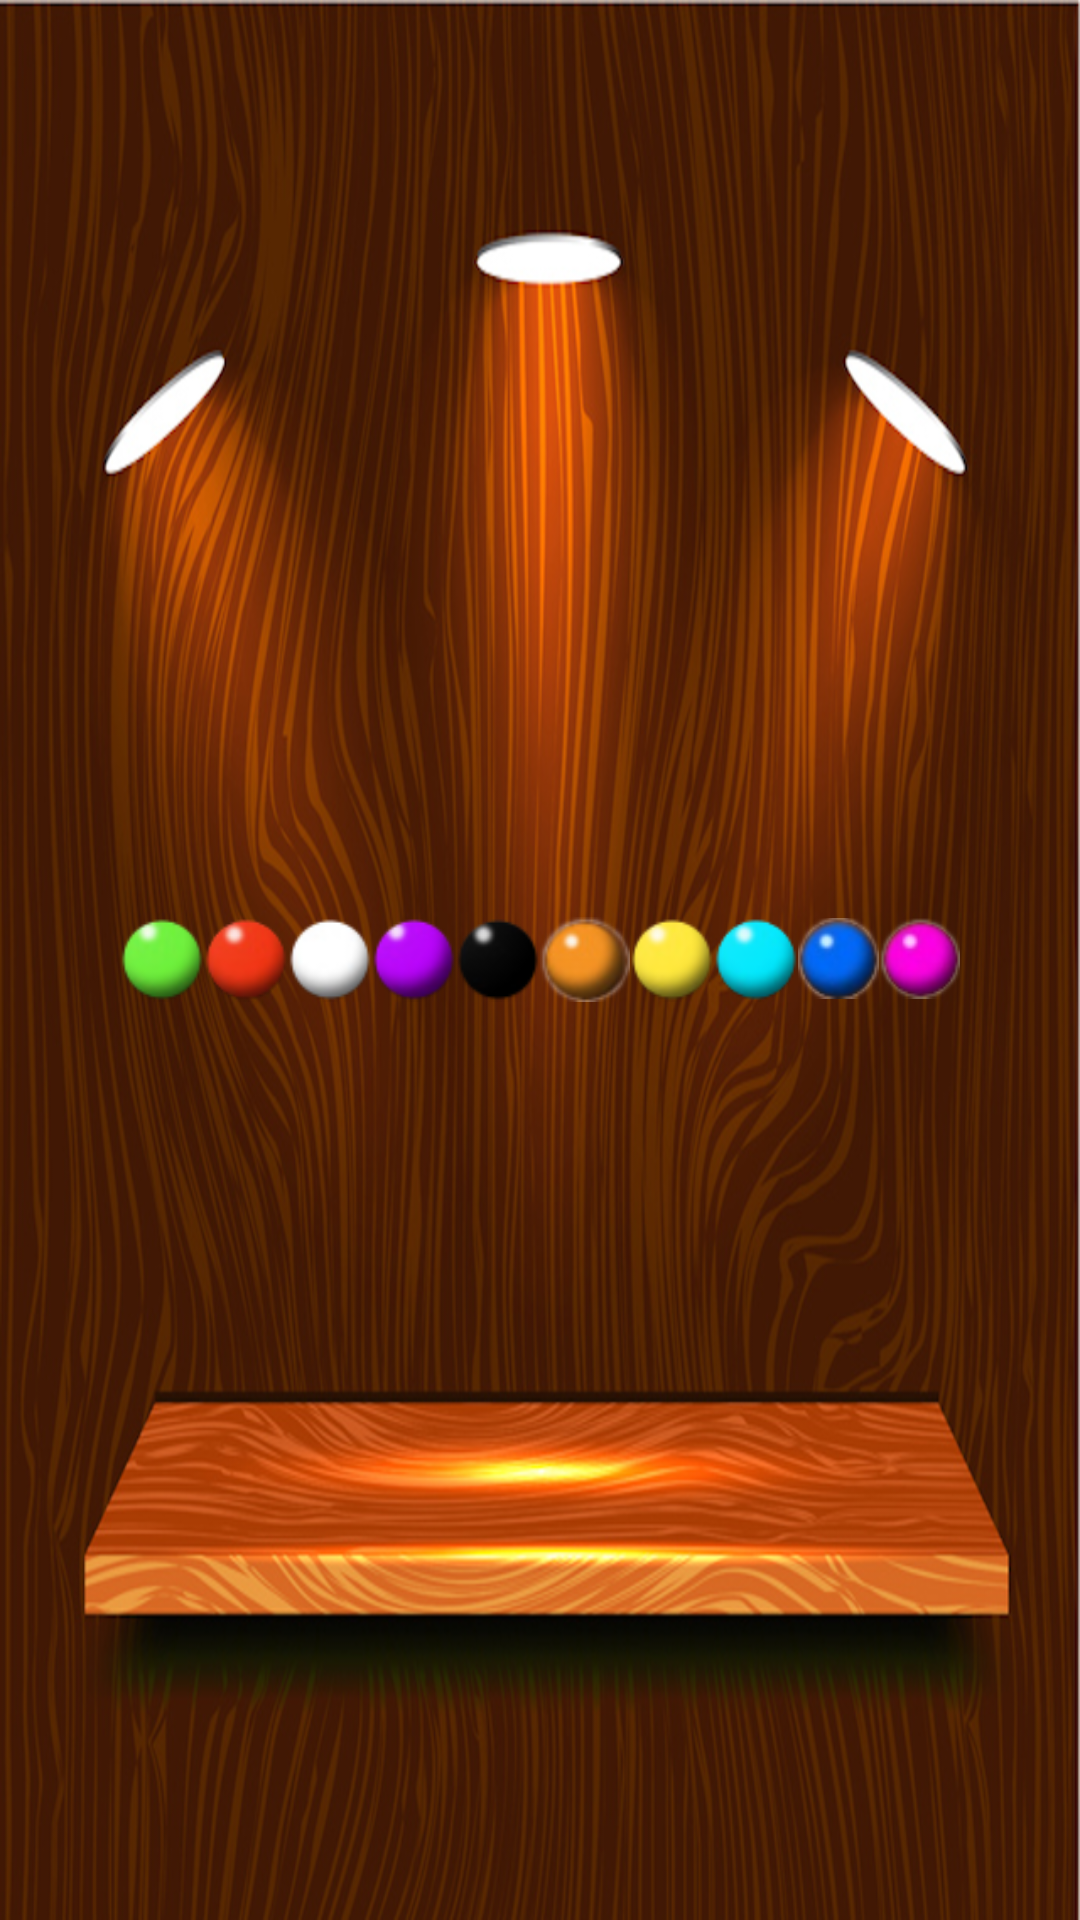

This screen was rendered from an Android layout file. Write that file and the resources it references.
<!-- AndroidManifest.xml: application theme AppTheme -->
<!-- res/layout/dialog_normal.xml -->
<?xml version="1.0" encoding="utf-8"?>
<RelativeLayout xmlns:android="http://schemas.android.com/apk/res/android"
    xmlns:app="http://schemas.android.com/apk/res-auto"
    xmlns:tools="http://schemas.android.com/tools"
    android:background="@drawable/wooden_shelf"
    android:layout_width="match_parent"
    android:layout_height="match_parent">

    <LinearLayout
        android:orientation="horizontal"
        android:layout_width="match_parent"
        android:layout_height="wrap_content"
        android:layout_marginRight="40dp"
        android:layout_marginLeft="40dp"
        tools:ignore="UselessParent"
        android:layout_centerVertical="true"
        android:layout_centerHorizontal="true">

        <ImageView
            android:layout_width="wrap_content"
            android:layout_height="wrap_content"
            app:srcCompat="@drawable/pverde"
            android:id="@+id/green"
            android:onClick="onClick"
            android:layout_weight="1"
            tools:ignore="ContentDescription" />

        <ImageView
            android:layout_width="wrap_content"
            android:layout_height="wrap_content"
            app:srcCompat="@drawable/pred"
            android:id="@+id/red"
            android:onClick="onClick"
            android:layout_weight="1"
            android:contentDescription=""
            tools:ignore="ContentDescription" />

        <ImageView
            android:layout_width="wrap_content"
            android:layout_height="wrap_content"
            app:srcCompat="@drawable/pbianco"
            android:id="@+id/white"
            android:onClick="onClick"
            android:layout_weight="1"
            tools:ignore="ContentDescription" />

        <ImageView
            android:layout_width="wrap_content"
            android:layout_height="wrap_content"
            app:srcCompat="@drawable/pviola"
            android:id="@+id/purple"
            android:onClick="onClick"
            android:layout_weight="1"
            tools:ignore="ContentDescription" />

        <ImageView
            android:layout_width="wrap_content"
            android:layout_height="wrap_content"
            app:srcCompat="@drawable/pnera"
            android:id="@+id/black"
            android:onClick="onClick"
            android:layout_weight="1"
            tools:ignore="ContentDescription" />

        <ImageView
            android:layout_width="wrap_content"
            android:layout_height="wrap_content"
            app:srcCompat="@drawable/porange"
            android:id="@+id/orange"
            android:onClick="onClick"
            android:layout_weight="1"
            tools:ignore="ContentDescription" />

        <ImageView
            android:layout_width="wrap_content"
            android:layout_height="wrap_content"
            app:srcCompat="@drawable/pgiallo"
            android:id="@+id/yellow"
            android:onClick="onClick"
            android:layout_weight="1"
            tools:ignore="ContentDescription" />

        <ImageView
            android:layout_width="wrap_content"
            android:layout_height="wrap_content"
            app:srcCompat="@drawable/pazzurro"
            android:id="@+id/blue"
            android:onClick="onClick"
            android:layout_weight="1"
            tools:ignore="ContentDescription" />

        <ImageView
            android:layout_width="wrap_content"
            android:layout_height="wrap_content"
            app:srcCompat="@drawable/pblu"
            android:id="@+id/dblue"
            android:onClick="onClick"
            android:layout_weight="1"
            tools:ignore="ContentDescription" />

        <ImageView
            android:layout_width="wrap_content"
            android:layout_height="wrap_content"
            app:srcCompat="@drawable/pviolac"
            android:id="@+id/lviola"
            android:onClick="onClick"
            android:layout_weight="1"
            tools:ignore="ContentDescription" />
    </LinearLayout>

</RelativeLayout>
<!-- resources referenced by this layout -->
<resources>
  <!-- drawable pazzurro: png bitmap (drawable, 2263 bytes) -->
  <!-- drawable pbianco: png bitmap (drawable, 2117 bytes) -->
  <!-- drawable pblu: png bitmap (drawable, 3024 bytes) -->
  <!-- drawable pgiallo: png bitmap (drawable, 2589 bytes) -->
  <!-- drawable pnera: png bitmap (drawable, 1798 bytes) -->
  <!-- drawable porange: png bitmap (drawable, 3192 bytes) -->
  <!-- drawable pred: png bitmap (drawable, 2313 bytes) -->
  <!-- drawable pverde: png bitmap (drawable, 2600 bytes) -->
  <!-- drawable pviola: png bitmap (drawable, 2504 bytes) -->
  <!-- drawable pviolac: png bitmap (drawable, 2780 bytes) -->
  <!-- drawable wooden_shelf: png bitmap (drawable, 840273 bytes) -->
  <style name="AppTheme" parent="Theme.AppCompat.Light.DarkActionBar">
          
          <item name="colorPrimary">@color/colorPrimaryDark</item>
          <item name="colorPrimaryDark">@color/colorPrimaryDark</item>
          <item name="colorAccent">@android:color/holo_green_dark</item>
      </style>
  <color name="colorPrimaryDark">#111846</color>
</resources>
